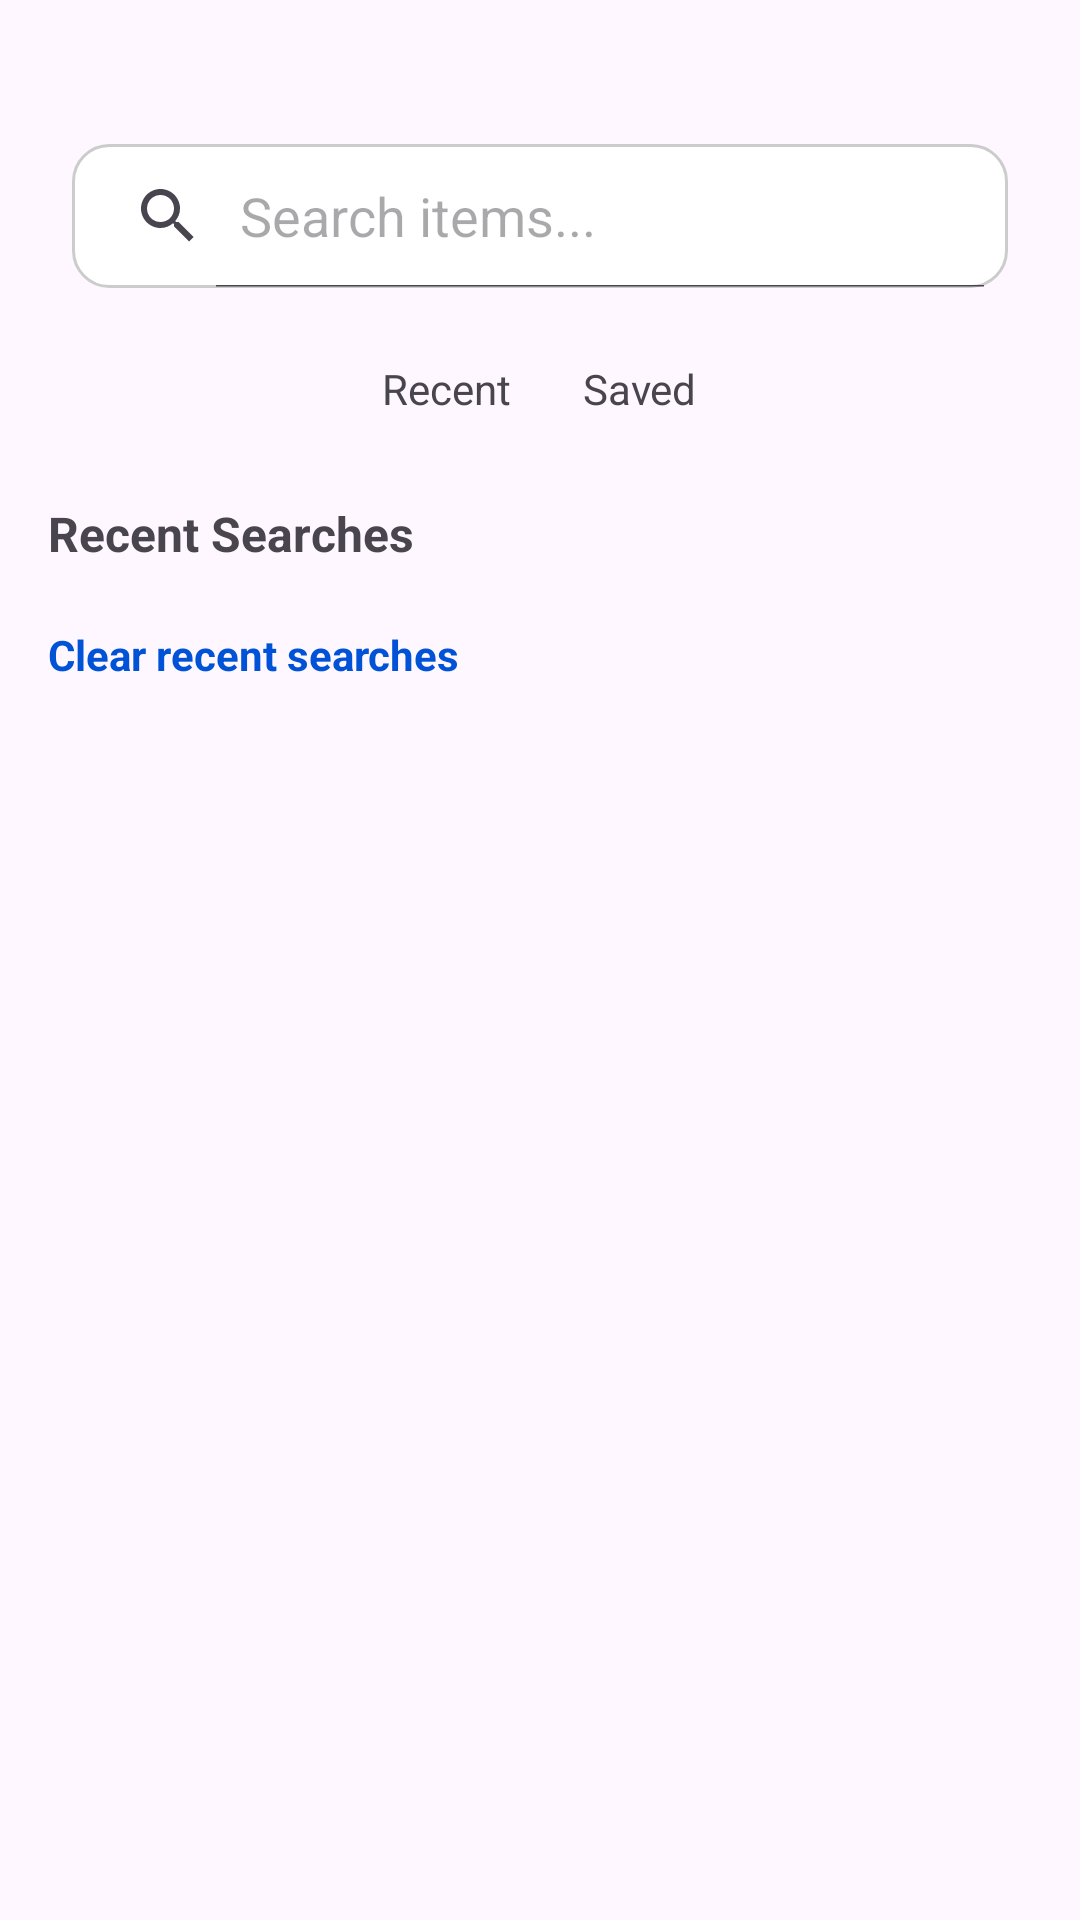

This screen was rendered from an Android layout file. Write that file and the resources it references.
<!-- AndroidManifest.xml: application theme Theme.Ebay -->
<!-- res/layout/search.xml -->
<?xml version="1.0" encoding="utf-8"?>
<androidx.constraintlayout.widget.ConstraintLayout
    xmlns:android="http://schemas.android.com/apk/res/android"
    xmlns:app="http://schemas.android.com/apk/res-auto"
    android:layout_width="match_parent"
    android:layout_height="match_parent">

    <ScrollView
        android:layout_width="0dp"
        android:layout_height="0dp"
        android:fillViewport="true"
        app:layout_constraintTop_toTopOf="parent"
        app:layout_constraintBottom_toBottomOf="parent"
        app:layout_constraintStart_toStartOf="parent"
        app:layout_constraintEnd_toEndOf="parent">

        <LinearLayout
            android:layout_width="match_parent"
            android:layout_height="wrap_content"
            android:orientation="vertical"
            android:paddingTop="48dp"
            android:paddingBottom="24dp">

            
            <SearchView
                android:id="@+id/searchBar"
                android:layout_width="match_parent"
                android:layout_height="wrap_content"
                android:queryHint="Search items..."
                android:iconifiedByDefault="false"
                android:layout_marginHorizontal="24dp"
                android:background="@drawable/search_background" />

            
            <LinearLayout
                android:layout_width="match_parent"
                android:layout_height="wrap_content"
                android:orientation="horizontal"
                android:gravity="center"
                android:layout_marginTop="12dp">

                <TextView
                    android:id="@+id/buttonRecent"
                    android:layout_width="wrap_content"
                    android:layout_height="wrap_content"
                    android:text="Recent"
                    android:padding="12dp"
                    android:clickable="true"
                    android:focusable="true"/>

                <TextView
                    android:id="@+id/buttonSaved"
                    android:layout_width="wrap_content"
                    android:layout_height="wrap_content"
                    android:text="Saved"
                    android:padding="12dp"
                    android:clickable="true"
                    android:focusable="true"/>
            </LinearLayout>

            
            <LinearLayout
                android:id="@+id/recentSection"
                android:layout_width="match_parent"
                android:layout_height="wrap_content"
                android:orientation="vertical"
                android:paddingHorizontal="16dp"
                android:layout_marginTop="16dp">

                <TextView
                    android:layout_width="wrap_content"
                    android:layout_height="wrap_content"
                    android:text="Recent Searches"
                    android:textStyle="bold"
                    android:textSize="16sp"/>

                <TextView
                    android:id="@+id/recentEmpty"
                    android:layout_width="match_parent"
                    android:layout_height="wrap_content"
                    android:text="No recent searches"
                    android:gravity="center"
                    android:padding="24dp"
                    android:visibility="gone"/>

                <androidx.recyclerview.widget.RecyclerView
                    android:id="@+id/recentRecycler"
                    android:layout_width="match_parent"
                    android:layout_height="wrap_content"/>

                
                <TextView
                    android:id="@+id/buttonClearRecent"
                    android:layout_width="wrap_content"
                    android:layout_height="wrap_content"
                    android:text="Clear recent searches"
                    android:textSize="14sp"
                    android:textColor="#0053D6"
                    android:textStyle="bold"
                    android:layout_marginTop="12dp"
                    android:paddingVertical="8dp"
                    android:clickable="true"
                    android:focusable="true"
                    android:foreground="?attr/selectableItemBackgroundBorderless"/>
            </LinearLayout>

            
            <LinearLayout
                android:id="@+id/savedSection"
                android:layout_width="match_parent"
                android:layout_height="wrap_content"
                android:orientation="vertical"
                android:visibility="gone"
                android:paddingHorizontal="16dp"
                android:layout_marginTop="24dp">

                <TextView
                    android:layout_width="wrap_content"
                    android:layout_height="wrap_content"
                    android:text="Saved Items"
                    android:textStyle="bold"
                    android:textSize="16sp"/>

                <TextView
                    android:id="@+id/savedEmpty"
                    android:layout_width="match_parent"
                    android:layout_height="wrap_content"
                    android:text="No saved items"
                    android:gravity="center"
                    android:padding="24dp"
                    android:visibility="gone"/>

                <androidx.recyclerview.widget.RecyclerView
                    android:id="@+id/savedRecycler"
                    android:layout_width="match_parent"
                    android:layout_height="wrap_content"/>
            </LinearLayout>

        </LinearLayout>
    </ScrollView>

</androidx.constraintlayout.widget.ConstraintLayout>
<!-- resources referenced by this layout -->
<resources>
  <!-- drawable search_background (drawable) -->
  <shape xmlns:android="http://schemas.android.com/apk/res/android"
      android:shape="rectangle">
  
      <solid android:color="#FFFFFF"/> 
  
      <stroke
          android:width="1dp"
          android:color="#CCCCCC"/> 
  
      <corners android:radius="12dp"/> 
  </shape>
  <style name="Theme.Ebay" parent="Base.Theme.Ebay" />
  <style name="Base.Theme.Ebay" parent="Theme.Material3.DayNight.NoActionBar">
          
          
      </style>
</resources>
